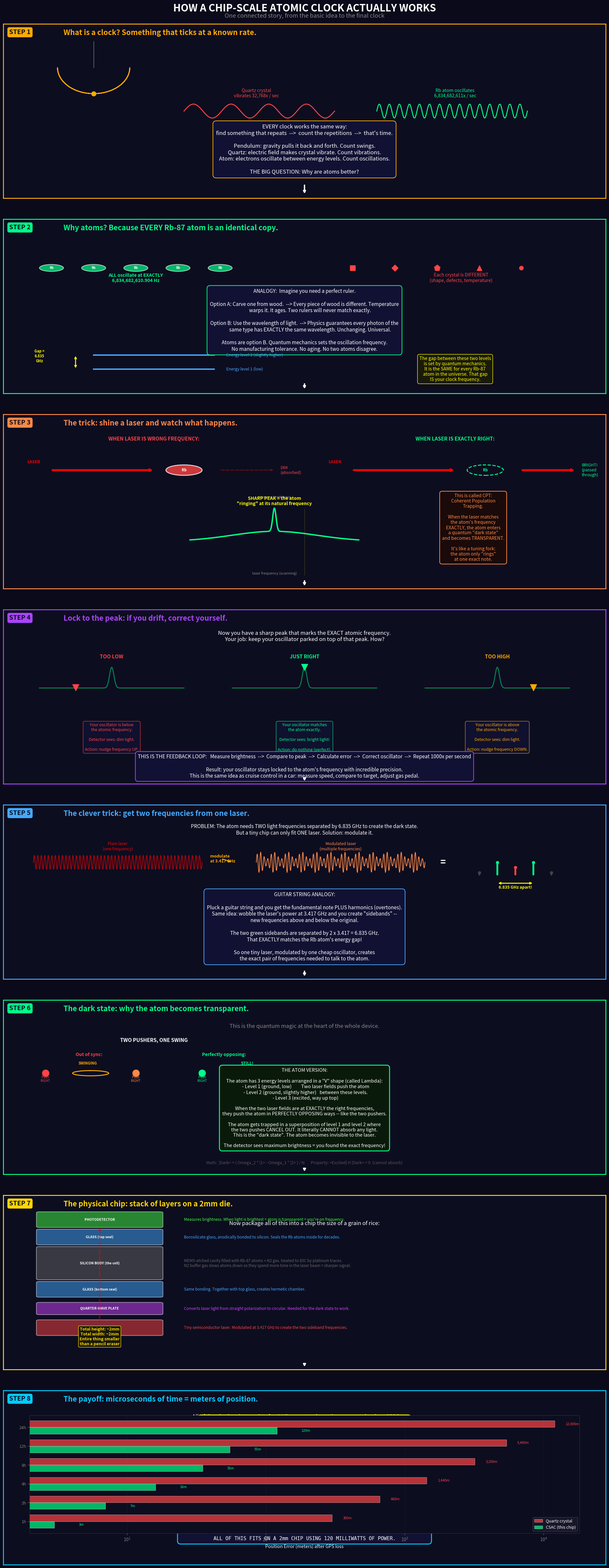

Recreate this plot in Python.
"""
HOW A CSAC WORKS -- THE SIMPLE VERSION

One connected story told in 8 steps, like a comic book.
Each panel builds on the previous one. No isolated theory dumps.

The story: You need to build the world's tiniest, most accurate metronome.
How do you do it? You use atoms, because every atom is an identical copy.
"""

import numpy as np
import matplotlib.pyplot as plt
from matplotlib.gridspec import GridSpec
from matplotlib.patches import FancyBboxPatch, FancyArrowPatch, Circle
from matplotlib.colors import LinearSegmentedColormap

fig = plt.figure(figsize=(20, 48), facecolor='#0a0a1a')

gs = GridSpec(8, 1, figure=fig, hspace=0.12,
              left=0.04, right=0.96, top=0.985, bottom=0.005)

# Global title
fig.text(0.5, 0.993,
    'HOW A CHIP-SCALE ATOMIC CLOCK ACTUALLY WORKS',
    ha='center', fontsize=22, fontweight='bold', color='white')
fig.text(0.5, 0.989,
    'One connected story, from the basic idea to the final clock',
    ha='center', fontsize=13, color='#888888', style='italic')


def make_panel(gs_slot, step_num, title, color_accent):
    """Create a panel with consistent styling."""
    ax = fig.add_subplot(gs_slot, facecolor='#0d0d20')
    # Border
    for sp in ax.spines.values():
        sp.set_edgecolor(color_accent)
        sp.set_linewidth(2)
    ax.tick_params(left=False, bottom=False, labelleft=False, labelbottom=False)
    # Step number badge
    ax.text(0.01, 0.97, f'STEP {step_num}', transform=ax.transAxes,
            fontsize=14, fontweight='bold', color='#0d0d20', va='top',
            bbox=dict(boxstyle='round,pad=0.3', facecolor=color_accent, edgecolor='none'))
    ax.text(0.10, 0.97, title, transform=ax.transAxes,
            fontsize=16, fontweight='bold', color=color_accent, va='top')
    return ax


# ════════════════════════════════════════════════════════════════════
# STEP 1: THE PROBLEM — What is a clock, really?
# ════════════════════════════════════════════════════════════════════
ax1 = make_panel(gs[0], 1, 'What is a clock? Something that ticks at a known rate.', '#ffaa00')

# Left side: pendulum analogy
# Pendulum
t_pend = np.linspace(0, 4*np.pi, 300)
pend_x = 0.15 + 0.06 * np.sin(t_pend)
pend_y = 0.75 - 0.15 * np.abs(np.cos(t_pend))
ax1.plot(pend_x, pend_y, color='#ffaa00', linewidth=2, transform=ax1.transAxes)
ax1.plot([0.15, 0.15], [0.90, 0.75], color='#888888', linewidth=1, transform=ax1.transAxes)
ax1.plot(pend_x[-1], pend_y[-1], 'o', color='#ffaa00', markersize=10, transform=ax1.transAxes)

# Quartz crystal
t_q = np.linspace(0, 8*np.pi, 300)
q_signal = 0.50 + 0.04 * np.sin(t_q)
q_x = np.linspace(0.30, 0.55, 300)
ax1.plot(q_x, q_signal, color='#ff4444', linewidth=2, transform=ax1.transAxes)
ax1.text(0.42, 0.58, 'Quartz crystal\nvibrates 32,768x / sec', ha='center',
         fontsize=10, color='#ff4444', transform=ax1.transAxes)

# Atom
t_a = np.linspace(0, 30*np.pi, 300)
a_signal = 0.50 + 0.04 * np.sin(t_a)
a_x = np.linspace(0.62, 0.87, 300)
ax1.plot(a_x, a_signal, color='#00ff88', linewidth=2, transform=ax1.transAxes)
ax1.text(0.75, 0.58, 'Rb atom oscillates\n6,834,682,611x / sec', ha='center',
         fontsize=10, color='#00ff88', transform=ax1.transAxes)

# THE KEY INSIGHT (big text)
ax1.text(0.50, 0.28,
    'EVERY clock works the same way:\n'
    'find something that repeats  -->  count the repetitions  -->  that\'s time.\n\n'
    'Pendulum: gravity pulls it back and forth. Count swings.\n'
    'Quartz: electric field makes crystal vibrate. Count vibrations.\n'
    'Atom: electrons oscillate between energy levels. Count oscillations.\n\n'
    'THE BIG QUESTION: Why are atoms better?',
    ha='center', va='center', fontsize=12, color='white',
    transform=ax1.transAxes,
    bbox=dict(boxstyle='round,pad=0.6', facecolor='#111133', edgecolor='#ffaa00', linewidth=1.5))

# Arrow to next
ax1.annotate('', xy=(0.5, 0.02), xytext=(0.5, 0.08),
             xycoords='axes fraction', textcoords='axes fraction',
             arrowprops=dict(arrowstyle='->', color='white', lw=3))


# ════════════════════════════════════════════════════════════════════
# STEP 2: WHY ATOMS — Every copy is identical
# ════════════════════════════════════════════════════════════════════
ax2 = make_panel(gs[1], 2, 'Why atoms? Because EVERY Rb-87 atom is an identical copy.', '#00ff88')

# Left: show identical atoms
for i in range(5):
    cx = 0.08 + i * 0.07
    circle = Circle((cx, 0.72), 0.02, transform=ax2.transAxes,
                     facecolor='#00ff88', edgecolor='white', linewidth=1.5, alpha=0.7)
    ax2.add_patch(circle)
    ax2.text(cx, 0.72, 'Rb', ha='center', va='center', fontsize=7,
             color='white', fontweight='bold', transform=ax2.transAxes)

ax2.text(0.22, 0.64, 'ALL oscillate at EXACTLY\n6,834,682,610.904 Hz', ha='center',
         fontsize=10, color='#00ff88', fontweight='bold', transform=ax2.transAxes)

# Right: show different quartz crystals
shapes = ['s', 'D', 'p', '^', 'o']
sizes = [12, 10, 14, 11, 9]
for i, (s, sz) in enumerate(zip(shapes, sizes)):
    cx = 0.58 + i * 0.07
    ax2.plot(cx, 0.72, s, color='#ff4444', markersize=sz, transform=ax2.transAxes)

ax2.text(0.76, 0.64, 'Each crystal is DIFFERENT\n(shape, defects, temperature)', ha='center',
         fontsize=10, color='#ff4444', transform=ax2.transAxes)

# The analogy
ax2.text(0.50, 0.42,
    'ANALOGY:  Imagine you need a perfect ruler.\n\n'
    'Option A: Carve one from wood.  --> Every piece of wood is different. Temperature\n'
    '          warps it. It ages. Two rulers will never match exactly.\n\n'
    'Option B: Use the wavelength of light.  --> Physics guarantees every photon of the\n'
    '          same type has EXACTLY the same wavelength. Unchanging. Universal.\n\n'
    'Atoms are option B. Quantum mechanics sets the oscillation frequency.\n'
    'No manufacturing tolerance. No aging. No two atoms disagree.',
    ha='center', va='center', fontsize=11, color='white',
    transform=ax2.transAxes,
    bbox=dict(boxstyle='round,pad=0.6', facecolor='#111133', edgecolor='#00ff88', linewidth=1.5))

# Energy levels (simple)
ax2.plot([0.15, 0.35], [0.14, 0.14], color='#44aaff', linewidth=3, transform=ax2.transAxes)
ax2.plot([0.15, 0.35], [0.22, 0.22], color='#44aaff', linewidth=3, transform=ax2.transAxes)
ax2.text(0.37, 0.14, 'Energy level 1 (low)', fontsize=9, color='#44aaff',
         va='center', transform=ax2.transAxes)
ax2.text(0.37, 0.22, 'Energy level 2 (slightly higher)', fontsize=9, color='#44aaff',
         va='center', transform=ax2.transAxes)
ax2.annotate('', xy=(0.12, 0.22), xytext=(0.12, 0.14),
             xycoords='axes fraction', textcoords='axes fraction',
             arrowprops=dict(arrowstyle='<->', color='yellow', lw=2))
ax2.text(0.06, 0.18, 'Gap =\n6.835\nGHz', ha='center', fontsize=8, color='yellow',
         fontweight='bold', transform=ax2.transAxes)
ax2.text(0.75, 0.14,
    'The gap between these two levels\n'
    'is set by quantum mechanics.\n'
    'It is the SAME for every Rb-87\n'
    'atom in the universe. That gap\n'
    'IS your clock frequency.',
    ha='center', va='center', fontsize=10, color='yellow',
    transform=ax2.transAxes,
    bbox=dict(boxstyle='round,pad=0.4', facecolor='#1a1a0a', edgecolor='yellow'))

ax2.annotate('', xy=(0.5, 0.02), xytext=(0.5, 0.06),
             xycoords='axes fraction', textcoords='axes fraction',
             arrowprops=dict(arrowstyle='->', color='white', lw=3))


# ════════════════════════════════════════════════════════════════════
# STEP 3: THE TRICK — How do you "listen" to an atom's frequency?
# ════════════════════════════════════════════════════════════════════
ax3 = make_panel(gs[2], 3, 'The trick: shine a laser and watch what happens.', '#ff8844')

# Scene 1: laser OFF resonance -> atom absorbs
ax3.text(0.25, 0.85, 'WHEN LASER IS WRONG FREQUENCY:', ha='center',
         fontsize=11, color='#ff4444', fontweight='bold', transform=ax3.transAxes)

# Laser
ax3.annotate('', xy=(0.25, 0.68), xytext=(0.08, 0.68),
             xycoords='axes fraction', textcoords='axes fraction',
             arrowprops=dict(arrowstyle='->', color='red', lw=4))
ax3.text(0.04, 0.72, 'LASER', fontsize=9, color='red', fontweight='bold',
         transform=ax3.transAxes)

# Atom (absorbing)
circle_abs = Circle((0.30, 0.68), 0.03, transform=ax3.transAxes,
                     facecolor='#ff4444', edgecolor='white', linewidth=2, alpha=0.8)
ax3.add_patch(circle_abs)
ax3.text(0.30, 0.68, 'Rb', ha='center', va='center', fontsize=8,
         color='white', fontweight='bold', transform=ax3.transAxes)

# Dim light after
ax3.annotate('', xy=(0.45, 0.68), xytext=(0.36, 0.68),
             xycoords='axes fraction', textcoords='axes fraction',
             arrowprops=dict(arrowstyle='->', color='#661111', lw=2, linestyle='--'))
ax3.text(0.46, 0.68, 'DIM\n(absorbed)', fontsize=9, color='#ff4444',
         va='center', transform=ax3.transAxes)


# Scene 2: laser AT EXACT resonance -> atom becomes transparent (CPT)
ax3.text(0.75, 0.85, 'WHEN LASER IS EXACTLY RIGHT:', ha='center',
         fontsize=11, color='#00ff88', fontweight='bold', transform=ax3.transAxes)

ax3.annotate('', xy=(0.75, 0.68), xytext=(0.58, 0.68),
             xycoords='axes fraction', textcoords='axes fraction',
             arrowprops=dict(arrowstyle='->', color='red', lw=4))
ax3.text(0.54, 0.72, 'LASER', fontsize=9, color='red', fontweight='bold',
         transform=ax3.transAxes)

# Atom (transparent / dark state)
circle_dark = Circle((0.80, 0.68), 0.03, transform=ax3.transAxes,
                      facecolor='none', edgecolor='#00ff88', linewidth=2, linestyle='--')
ax3.add_patch(circle_dark)
ax3.text(0.80, 0.68, 'Rb', ha='center', va='center', fontsize=8,
         color='#00ff88', fontweight='bold', transform=ax3.transAxes)

# Bright light after
ax3.annotate('', xy=(0.95, 0.68), xytext=(0.86, 0.68),
             xycoords='axes fraction', textcoords='axes fraction',
             arrowprops=dict(arrowstyle='->', color='red', lw=4))
ax3.text(0.96, 0.68, 'BRIGHT!\n(passed\nthrough)', fontsize=9, color='#00ff88',
         va='center', transform=ax3.transAxes)

# The CPT signal plot (simple version)
delta = np.linspace(-100, 100, 1000)
brightness = 0.4 + 0.15 * np.exp(-delta**2 / (2*50**2))  # broad dip inverted
brightness += 0.35 * np.exp(-delta**2 / (2*2**2))  # sharp CPT peak
ax3.plot(0.10 + delta/250 * 0.35 + 0.35, brightness * 0.38 + 0.12,
         color='#00ff88', linewidth=3, transform=ax3.transAxes)
ax3.axvline(x=0.45, ymin=0.08, ymax=0.46, color='yellow', linestyle=':',
            alpha=0.5, linewidth=1)

ax3.text(0.45, 0.52, 'detector brightness', ha='center', fontsize=8,
         color='#888888', transform=ax3.transAxes)
ax3.text(0.45, 0.08, 'laser frequency (scanning)', ha='center', fontsize=8,
         color='#888888', transform=ax3.transAxes)
ax3.text(0.45, 0.48, 'SHARP PEAK = the atom\n"ringing" at its natural frequency',
         ha='center', fontsize=10, color='yellow', fontweight='bold',
         transform=ax3.transAxes)

# Right side explanation
ax3.text(0.78, 0.35,
    'This is called CPT:\n'
    'Coherent Population\n'
    'Trapping.\n\n'
    'When the laser matches\n'
    'the atom\'s frequency\n'
    'EXACTLY, the atom enters\n'
    'a quantum "dark state"\n'
    'and becomes TRANSPARENT.\n\n'
    'It\'s like a tuning fork:\n'
    'the atom only "rings"\n'
    'at one exact note.',
    ha='center', va='center', fontsize=10, color='#ff8844',
    transform=ax3.transAxes,
    bbox=dict(boxstyle='round,pad=0.5', facecolor='#1a0a0a', edgecolor='#ff8844', linewidth=1.5))

ax3.annotate('', xy=(0.5, 0.01), xytext=(0.5, 0.05),
             xycoords='axes fraction', textcoords='axes fraction',
             arrowprops=dict(arrowstyle='->', color='white', lw=3))


# ════════════════════════════════════════════════════════════════════
# STEP 4: THE FEEDBACK LOOP — Lock to the peak
# ════════════════════════════════════════════════════════════════════
ax4 = make_panel(gs[3], 4, 'Lock to the peak: if you drift, correct yourself.', '#aa44ff')

# Simple feedback story
ax4.text(0.50, 0.82,
    'Now you have a sharp peak that marks the EXACT atomic frequency.\n'
    'Your job: keep your oscillator parked on top of that peak. How?',
    ha='center', fontsize=12, color='white', transform=ax4.transAxes)

# Three scenarios side by side
scenarios = [
    (0.18, 'TOO LOW', '#ff4444',
     'Your oscillator is below\nthe atomic frequency.\n\nDetector sees: dim light.\n\nAction: nudge frequency UP.'),
    (0.50, 'JUST RIGHT', '#00ff88',
     'Your oscillator matches\nthe atom exactly.\n\nDetector sees: bright light!\n\nAction: do nothing (perfect).'),
    (0.82, 'TOO HIGH', '#ffaa00',
     'Your oscillator is above\nthe atomic frequency.\n\nDetector sees: dim light.\n\nAction: nudge frequency DOWN.'),
]

for cx, label, col, desc in scenarios:
    # Mini CPT curve
    d = np.linspace(-1, 1, 200)
    peak = np.exp(-d**2 / (2*0.03**2))
    ax4.plot(cx + d*0.12, 0.55 + peak*0.12, color='#00ff88', linewidth=2,
             transform=ax4.transAxes, alpha=0.5)
    # Marker showing "where you are"
    if label == 'TOO LOW':
        mx = cx - 0.06
    elif label == 'TOO HIGH':
        mx = cx + 0.06
    else:
        mx = cx
    my_val = np.exp(-(mx-cx)**2 / (2*(0.12*np.sqrt(0.03))**2))
    ax4.plot(mx, 0.55 + my_val * 0.12, 'v', color=col, markersize=14,
             transform=ax4.transAxes, zorder=5)
    ax4.text(cx, 0.72, label, ha='center', fontsize=11, color=col,
             fontweight='bold', transform=ax4.transAxes)
    ax4.text(cx, 0.35, desc, ha='center', fontsize=9, color=col,
             transform=ax4.transAxes, va='top',
             bbox=dict(boxstyle='round,pad=0.4', facecolor='#111133', edgecolor=col, alpha=0.8))

# The loop summary
ax4.text(0.50, 0.10,
    'THIS IS THE FEEDBACK LOOP:   Measure brightness  -->  Compare to peak  '
    '-->  Calculate error  -->  Correct oscillator  -->  Repeat 1000x per second\n\n'
    'Result: your oscillator stays locked to the atom\'s frequency with incredible precision.\n'
    'This is the same idea as cruise control in a car: measure speed, compare to target, adjust gas pedal.',
    ha='center', va='center', fontsize=11, color='white',
    transform=ax4.transAxes,
    bbox=dict(boxstyle='round,pad=0.5', facecolor='#111133', edgecolor='#aa44ff', linewidth=1.5))

ax4.annotate('', xy=(0.5, 0.01), xytext=(0.5, 0.04),
             xycoords='axes fraction', textcoords='axes fraction',
             arrowprops=dict(arrowstyle='->', color='white', lw=3))


# ════════════════════════════════════════════════════════════════════
# STEP 5: THE CLEVER TRICK — Two frequencies from one laser
# ════════════════════════════════════════════════════════════════════
ax5 = make_panel(gs[4], 5, 'The clever trick: get two frequencies from one laser.', '#44aaff')

ax5.text(0.50, 0.83,
    'PROBLEM: The atom needs TWO light frequencies separated by 6.835 GHz to create the dark state.\n'
    'But a tiny chip can only fit ONE laser. Solution: modulate it.',
    ha='center', fontsize=11, color='white', transform=ax5.transAxes)

# Show modulation concept
t_mod = np.linspace(0, 6, 500)

# Unmodulated laser
carrier = np.sin(2 * np.pi * 8 * t_mod)
ax5.plot(0.05 + t_mod/6 * 0.28, 0.67 + carrier * 0.04, color='red', linewidth=1.5,
         transform=ax5.transAxes, alpha=0.7)
ax5.text(0.19, 0.74, 'Plain laser\n(one frequency)', ha='center', fontsize=9,
         color='red', transform=ax5.transAxes)

# Arrow
ax5.annotate('  modulate\n  at 3.417 GHz', xy=(0.38, 0.67), xytext=(0.34, 0.67),
             xycoords='axes fraction', textcoords='axes fraction',
             fontsize=9, color='#ffaa00', fontweight='bold',
             arrowprops=dict(arrowstyle='->', color='#ffaa00', lw=2))

# Modulated laser (beat pattern)
mod_signal = np.sin(2*np.pi*8*t_mod) * (1 + 0.5*np.sin(2*np.pi*2*t_mod))
ax5.plot(0.42 + t_mod/6 * 0.28, 0.67 + mod_signal * 0.04, color='#ff8844', linewidth=1.5,
         transform=ax5.transAxes)
ax5.text(0.56, 0.74, 'Modulated laser\n(multiple frequencies)', ha='center', fontsize=9,
         color='#ff8844', transform=ax5.transAxes)

# Equals sign
ax5.text(0.73, 0.67, '=', fontsize=20, color='white', fontweight='bold',
         ha='center', va='center', transform=ax5.transAxes)

# Frequency spectrum (the sidebands)
freqs = [-2, -1, 0, 1, 2]
amps = [0.05, 0.35, 0.20, 0.35, 0.05]  # Bessel-like
colors_sb = ['#444444', '#00ff88', '#ff4444', '#00ff88', '#444444']
for f, a, col in zip(freqs, amps, colors_sb):
    x_pos = 0.85 + f * 0.03
    ax5.plot([x_pos, x_pos], [0.60, 0.60 + a * 0.2], color=col, linewidth=4,
             transform=ax5.transAxes, solid_capstyle='round')
    ax5.plot(x_pos, 0.60 + a * 0.2, 'o', color=col, markersize=6,
             transform=ax5.transAxes)

# Label the important ones
ax5.annotate('', xy=(0.88, 0.55), xytext=(0.82, 0.55),
             xycoords='axes fraction', textcoords='axes fraction',
             arrowprops=dict(arrowstyle='<->', color='yellow', lw=2))
ax5.text(0.85, 0.52, '6.835 GHz apart!', ha='center', fontsize=9,
         color='yellow', fontweight='bold', transform=ax5.transAxes)

# Simple explanation
ax5.text(0.50, 0.30,
    'GUITAR STRING ANALOGY:\n\n'
    'Pluck a guitar string and you get the fundamental note PLUS harmonics (overtones).\n'
    'Same idea: wobble the laser\'s power at 3.417 GHz and you create "sidebands" --\n'
    'new frequencies above and below the original.\n\n'
    'The two green sidebands are separated by 2 x 3.417 = 6.835 GHz.\n'
    'That EXACTLY matches the Rb atom\'s energy gap!\n\n'
    'So one tiny laser, modulated by one cheap oscillator, creates\n'
    'the exact pair of frequencies needed to talk to the atom.',
    ha='center', va='center', fontsize=11, color='white',
    transform=ax5.transAxes,
    bbox=dict(boxstyle='round,pad=0.6', facecolor='#111133', edgecolor='#44aaff', linewidth=1.5))

ax5.annotate('', xy=(0.5, 0.01), xytext=(0.5, 0.05),
             xycoords='axes fraction', textcoords='axes fraction',
             arrowprops=dict(arrowstyle='->', color='white', lw=3))


# ════════════════════════════════════════════════════════════════════
# STEP 6: THE DARK STATE — Why atoms become transparent
# ════════════════════════════════════════════════════════════════════
ax6 = make_panel(gs[5], 6, 'The dark state: why the atom becomes transparent.', '#00ff88')

ax6.text(0.50, 0.84,
    'This is the quantum magic at the heart of the whole device.',
    ha='center', fontsize=12, color='#888888', style='italic', transform=ax6.transAxes)

# Swing analogy (two pushers, one swing)
# Left side: out of sync pushers -> swing moves
ax6.text(0.25, 0.76, 'TWO PUSHERS, ONE SWING', ha='center', fontsize=11,
         color='white', fontweight='bold', transform=ax6.transAxes)

# Out of sync
ax6.text(0.12, 0.68, 'Out of sync:', fontsize=10, color='#ff4444',
         fontweight='bold', transform=ax6.transAxes)
# Pushers
ax6.plot(0.07, 0.58, 'o', color='#ff4444', markersize=15, transform=ax6.transAxes)
ax6.text(0.07, 0.53, 'Push\nRIGHT', fontsize=7, color='#ff4444', ha='center',
         transform=ax6.transAxes)
ax6.plot(0.22, 0.58, 'o', color='#ff8844', markersize=15, transform=ax6.transAxes)
ax6.text(0.22, 0.53, 'Push\nRIGHT', fontsize=7, color='#ff8844', ha='center',
         transform=ax6.transAxes)
# Swing moving
swing_t = np.linspace(0, 2*np.pi, 50)
ax6.plot(0.145 + 0.03*np.sin(swing_t), 0.58 + 0.015*np.cos(swing_t),
         color='#ffaa00', linewidth=2, transform=ax6.transAxes)
ax6.text(0.14, 0.63, 'SWINGING', fontsize=8, color='#ffaa00', fontweight='bold',
         ha='center', transform=ax6.transAxes)

# In sync but opposite
ax6.text(0.33, 0.68, 'Perfectly opposing:', fontsize=10, color='#00ff88',
         fontweight='bold', transform=ax6.transAxes)
ax6.plot(0.33, 0.58, 'o', color='#00ff88', markersize=15, transform=ax6.transAxes)
ax6.text(0.33, 0.53, 'Push\nRIGHT', fontsize=7, color='#00ff88', ha='center',
         transform=ax6.transAxes)
ax6.plot(0.48, 0.58, 'o', color='#88ffaa', markersize=15, transform=ax6.transAxes)
ax6.text(0.48, 0.53, 'Push\nLEFT', fontsize=7, color='#88ffaa', ha='center',
         transform=ax6.transAxes)
# Swing still
ax6.plot(0.405, 0.58, 's', color='#00ff88', markersize=12, transform=ax6.transAxes)
ax6.text(0.405, 0.63, 'STILL!', fontsize=9, color='#00ff88', fontweight='bold',
         ha='center', transform=ax6.transAxes)

# The atom explanation
ax6.text(0.50, 0.38,
    'THE ATOM VERSION:\n\n'
    'The atom has 3 energy levels arranged in a "V" shape (called Lambda):\n'
    '  - Level 1 (ground, low)         Two laser fields push the atom\n'
    '  - Level 2 (ground, slightly higher)   between these levels.\n'
    '  - Level 3 (excited, way up top)\n\n'
    'When the two laser fields are at EXACTLY the right frequencies,\n'
    'they push the atom in PERFECTLY OPPOSING ways -- like the two pushers.\n\n'
    'The atom gets trapped in a superposition of level 1 and level 2 where\n'
    'the two pushes CANCEL OUT. It literally CANNOT absorb any light.\n'
    'This is the "dark state". The atom becomes invisible to the laser.\n\n'
    'The detector sees maximum brightness = you found the exact frequency!',
    ha='center', va='center', fontsize=10.5, color='white',
    transform=ax6.transAxes,
    bbox=dict(boxstyle='round,pad=0.6', facecolor='#0a1a0a', edgecolor='#00ff88', linewidth=2))

# Math footnote (small, optional)
ax6.text(0.50, 0.06,
    'Math:  |Dark> = ( Omega_2 * |1> - Omega_1 * |2> ) / N       '
    'Property: <Excited| H |Dark> = 0  (cannot absorb)',
    ha='center', fontsize=9, color='#555555', style='italic', transform=ax6.transAxes)

ax6.annotate('', xy=(0.5, 0.01), xytext=(0.5, 0.04),
             xycoords='axes fraction', textcoords='axes fraction',
             arrowprops=dict(arrowstyle='->', color='white', lw=3))


# ════════════════════════════════════════════════════════════════════
# STEP 7: THE PHYSICAL CHIP — Putting it all together
# ════════════════════════════════════════════════════════════════════
ax7 = make_panel(gs[6], 7, 'The physical chip: stack of layers on a 2mm die.', '#FFD700')

ax7.text(0.50, 0.83,
    'Now package all of this into a chip the size of a grain of rice:',
    ha='center', fontsize=12, color='white', transform=ax7.transAxes)

# Vertical stack diagram (left side, simple rectangles)
layers_stack = [
    (0.82, 0.08, '#44ff44', 'PHOTODETECTOR',
     'Measures brightness. When light is brightest = atom is transparent = you\'re on frequency.'),
    (0.72, 0.08, '#44aaff', 'GLASS (top seal)',
     'Borosilicate glass, anodically bonded to silicon. Seals the Rb atoms inside for decades.'),
    (0.52, 0.18, '#666666', 'SILICON BODY (the cell)',
     'MEMS-etched cavity filled with Rb-87 atoms + N2 gas. Heated to 85C by platinum traces.\n'
     'N2 buffer gas slows atoms down so they spend more time in the laser beam = sharper signal.'),
    (0.42, 0.08, '#44aaff', 'GLASS (bottom seal)',
     'Same bonding. Together with top glass, creates hermetic chamber.'),
    (0.32, 0.06, '#cc44ff', 'QUARTER-WAVE PLATE',
     'Converts laser light from straight polarization to circular. Needed for the dark state to work.'),
    (0.20, 0.08, '#ff4444', 'VCSEL LASER (795 nm)',
     'Tiny semiconductor laser. Modulated at 3.417 GHz to create the two sideband frequencies.'),
]

for y, h, col, name, desc in layers_stack:
    rect = FancyBboxPatch((0.06, y), 0.20, h, boxstyle="round,pad=0.005",
                           facecolor=col, edgecolor='white', linewidth=1.5,
                           alpha=0.5, transform=ax7.transAxes)
    ax7.add_patch(rect)
    ax7.text(0.16, y + h/2, name, ha='center', va='center', fontsize=7.5,
             color='white', fontweight='bold', transform=ax7.transAxes)
    # Description to the right
    ax7.text(0.30, y + h/2, desc, va='center', fontsize=8.5, color=col,
             transform=ax7.transAxes)

# Laser beam arrow
ax7.annotate('', xy=(0.16, 0.82), xytext=(0.16, 0.28),
             xycoords='axes fraction', textcoords='axes fraction',
             arrowprops=dict(arrowstyle='->', color='red', lw=3, linestyle='--', alpha=0.4))

# Scale reference
ax7.text(0.16, 0.14, 'Total height: ~2mm\nTotal width: ~2mm\nEntire thing smaller\nthan a pencil eraser',
         ha='center', fontsize=9, color='#FFD700', fontweight='bold',
         transform=ax7.transAxes,
         bbox=dict(boxstyle='round,pad=0.3', facecolor='#1a1a0a', edgecolor='#FFD700'))

ax7.annotate('', xy=(0.5, 0.01), xytext=(0.5, 0.04),
             xycoords='axes fraction', textcoords='axes fraction',
             arrowprops=dict(arrowstyle='->', color='white', lw=3))


# ════════════════════════════════════════════════════════════════════
# STEP 8: THE PAYOFF — Time -> Position
# ════════════════════════════════════════════════════════════════════
ax8 = make_panel(gs[7], 8, 'The payoff: microseconds of time = meters of position.', '#00ccff')

ax8.text(0.50, 0.84,
    'All of the physics above exists for ONE reason: to keep time accurately when GPS is gone.',
    ha='center', fontsize=12, color='white', transform=ax8.transAxes)

# The key equation
ax8.text(0.50, 0.73,
    'THE KEY EQUATION:     position error  =  time error  x  speed of light\n\n'
    '1 microsecond of clock error   =   300 meters of position error',
    ha='center', fontsize=14, color='yellow', fontweight='bold',
    transform=ax8.transAxes,
    bbox=dict(boxstyle='round,pad=0.5', facecolor='#1a1a0a', edgecolor='yellow', linewidth=2))

# Comparison over time (simple bar chart style)
hours = [1, 2, 4, 8, 12, 24]
err_quartz = [300, 660, 1440, 3200, 5400, 12000]  # meters
err_csac   = [3, 7, 16, 35, 55, 120]               # meters

y_positions = np.arange(len(hours))
bar_height = 0.35

ax8_inner = fig.add_axes([0.08, 0.025, 0.84, 0.075])  # manual placement for chart
ax8_inner.set_facecolor('#0d0d20')

bars_q = ax8_inner.barh(y_positions + bar_height/2, err_quartz, bar_height,
                         color='#ff4444', alpha=0.7, edgecolor='white', linewidth=0.5,
                         label='Quartz crystal')
bars_c = ax8_inner.barh(y_positions - bar_height/2, err_csac, bar_height,
                         color='#00ff88', alpha=0.7, edgecolor='white', linewidth=0.5,
                         label='CSAC (this chip)')

ax8_inner.set_yticks(y_positions)
ax8_inner.set_yticklabels([f'{h}h' for h in hours], color='white', fontsize=9)
ax8_inner.set_xlabel('Position Error (meters) after GPS loss', color='white', fontsize=10)
ax8_inner.set_xscale('log')
ax8_inner.legend(fontsize=9, facecolor='#1a1a2e', edgecolor='#444', labelcolor='white',
                 loc='lower right')
ax8_inner.tick_params(colors='gray')
ax8_inner.grid(True, alpha=0.1, color='gray', axis='x')
for sp in ax8_inner.spines.values():
    sp.set_edgecolor('#333')

# Labels on bars
for i, (q, c) in enumerate(zip(err_quartz, err_csac)):
    ax8_inner.text(q * 1.2, i + bar_height/2, f'{q:,}m', va='center',
                   fontsize=7.5, color='#ff4444')
    ax8_inner.text(c * 1.5, i - bar_height/2, f'{c}m', va='center',
                   fontsize=7.5, color='#00ff88')

# Summary in the main panel
ax8.text(0.50, 0.40,
    'THE COMPLETE CHAIN:\n\n'
    '  Quantum mechanics  -->  Rb-87 atom has a fixed energy gap (6.835 GHz)\n'
    '             |\n'
    '  Laser physics  -->  One modulated VCSEL creates two frequencies that match it\n'
    '             |\n'
    '  CPT dark state  -->  Atom becomes transparent at EXACT resonance = sharp peak\n'
    '             |\n'
    '  Feedback loop  -->  Lock your oscillator to that peak = atomic-grade frequency\n'
    '             |\n'
    '  Count cycles  -->  6,834,682,611 oscillations = 1 second (to nanosecond accuracy)\n'
    '             |\n'
    '  Navigation  -->  Accurate time = accurate position, even without GPS satellites\n\n\n'
    'ALL OF THIS FITS ON A 2mm CHIP USING 120 MILLIWATTS OF POWER.',
    ha='center', va='center', fontsize=11, color='white', fontfamily='monospace',
    transform=ax8.transAxes,
    bbox=dict(boxstyle='round,pad=0.6', facecolor='#111133', edgecolor='#00ccff', linewidth=2))


# ──────────────────────────────────────────────────────────────────
plt.savefig('csac_simple.png', dpi=140, facecolor=fig.get_facecolor(),
            bbox_inches='tight')
plt.show()
print("Saved to csac_simple.png")
